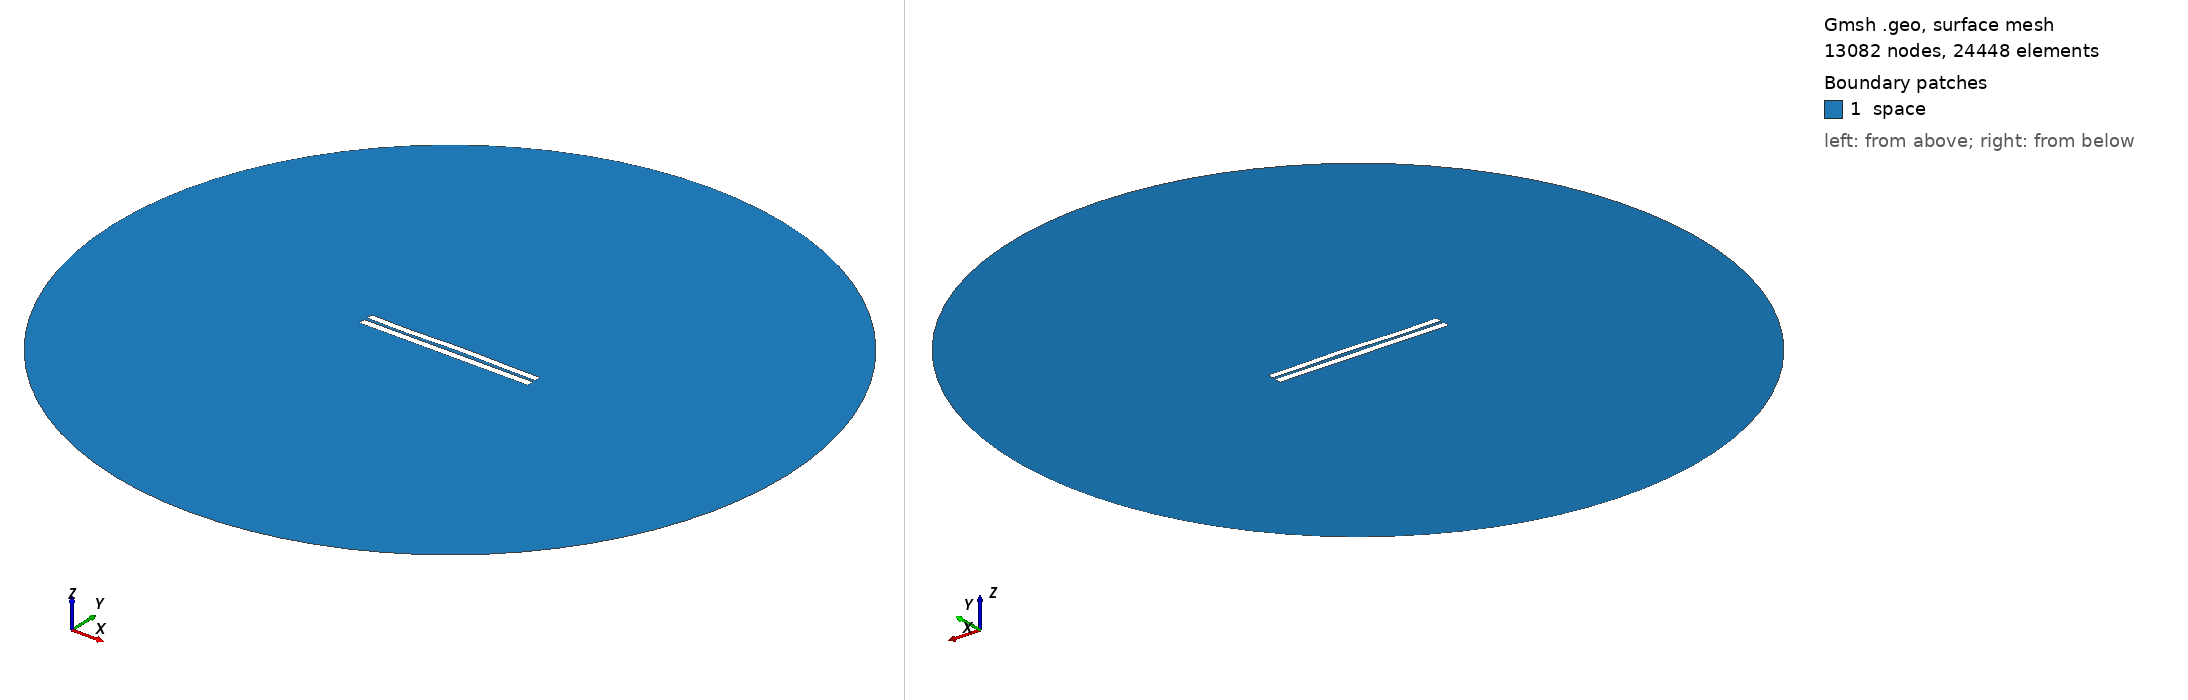

Gmsh geometry script, surface-meshed: 13082 nodes, 24448 surface elements. Boundary patches (legend numbers): 1 space. Left view from above one corner, right view from below the opposite corner. Legend entries are the model's physical surfaces. The drawing asked Gmsh for element sizes between 1% and 20% of the model's largest extent; the script's own settings can give other sizes.

=== 4101.geo (drawn) ===
//---------------------------------------
// Geometry kernel
//---------------------------------------

SetFactory("OpenCASCADE");



//---------------------------------------
// Parameters of the geometry
//---------------------------------------

// Overetch of the upper plate
overetch = 0.125;

// Distance between the plates
distance = 1.75;

// Discretization over the x axis (for the deformation)
nx = 50; 

// Length of the plate
L = 100 - overetch; 

// Number of modes
n = 4; 

// 1st mode coefficient
coeff(1) = 0.0;
beta(1) = 0.596864 * 3.1415926535 / L;

// 2nd mode coefficient
coeff(2) = 0.15;
beta(2) = 1.49418 * 3.1415926535 / L;

// 3rd mode coefficient
coeff(3) = -0.15;
beta(3) = 2.50025 * 3.1415926535 / L;

// 4th mode coefficient
coeff(4) = -0.15;
beta(4) = 3.49999 * 3.1415926535 / L;



//---------------------------------------
// Upper plate (deformed rectangle)
//---------------------------------------

// Coordiantes of the upper plate
xmin = -50;
xmax = 50 - overetch;

// Height of the upper plate
yheight = 4 - 2 * overetch;

// Indexes of the points
UpperID[] = {};
LowerID[] = {};
LeftID[] = {};
RightID[] = {};

// Point index
p = 1;

// Horizontal edges
For i In {1:nx}
    x = xmin + (i-1)*(xmax - xmin)/(nx-1);

    y_bottom = distance / 2 + overetch;
    For j In {1:n}
        C = (Cosh(beta(j)*L) + Cos(beta(j)*L)) / (Sinh(beta(j)*L) + Sin(beta(j)*L));
        y_bottom  = y_bottom + coeff(j) * (Cosh(beta(j)*(x+50)) - Cos(beta(j)*(x+50)) - C * (Sinh(beta(j)*(x+50)) - Sin(beta(j)*(x+50))));
    EndFor

    y_top = y_bottom + yheight;

    Point(p) = {x, y_top, 0, 1.0};
    UpperID[i] = p;
    p = p + 1;

    Point(p) = {x, y_bottom, 0, 1.0};
    LowerID[i] = p;
    p = p + 1;
EndFor

// Create point lists
UpperPts[] = {}; LowerPts[] = {};
For i In {1:nx}
  UpperPts[] += {UpperID[i]};
  LowerPts[] += {LowerID[i]};
EndFor

// Build splines
Spline(1) = {UpperPts[]};
Spline(2) = {LowerPts[]};
Line(3) = {LowerPts[nx-1], UpperPts[nx-1]};
Line(4) = {LowerPts[0], UpperPts[0]};

// Build the plane surface
Curve Loop(1) = {2, 3, -1, -4};
Plane Surface(1) = {1};



//---------------------------------------
// Lower plate (rectangle)
//---------------------------------------

// Vertices
Point(1001) = {-50, -1, 0, 1.0};
Point(1002) = { 50, -1, 0, 1.0};
Point(1003) = { 50,  -5, 0, 1.0};
Point(1004) = {-50,  -5, 0, 1.0};

// Edges
Line(5) = {1001, 1002};
Line(6) = {1002, 1003};
Line(7) = {1003, 1004};
Line(8) = {1004, 1001};

// Plane surface
Line Loop(2) = {5, 6, 7, 8};
Plane Surface(2) = {2}; 



//---------------------------------------
// Outer (fictious) boundary
//---------------------------------------

// Points
Point(1005) = {0, 0, 0};       // Center
Point(1006) = {200, 0, 0};     // Start point
Point(1007) = {0, 200, 0};     // 90 degrees
Point(1008) = {-200, 0, 0};    // 180 degrees
Point(1009) = {0, -200, 0};    // 270 degrees

// Circle arcs (each needs start, center, end)
Circle(9) = {1006, 1005, 1007};
Circle(10) = {1007, 1005, 1008};
Circle(11) = {1008, 1005, 1009};
Circle(12) = {1009, 1005, 1006};

// Plane surface for the entire domain
Curve Loop(3) = {9, 10, 11, 12};
Surface(3) = {3};

// Subtract the plates from the whole domain to obtain the actual domain where we want to solve the equations
BooleanDifference{ Surface{3}; Delete; }{ Surface{1}; Surface{2}; Delete; }




//---------------------------------------
// Transfinite Lines/Curves
//---------------------------------------

// Set the number of points on the boundaries
r = 7;

// Plates
Transfinite Curve {1, 2} = 50*r Using Progression 1;
Transfinite Curve {3, 4} = 2*r Using Progression 1;
Transfinite Line {5, 7} = 50*r Using Progression 1;
Transfinite Line {6, 8} = 2*r Using Progression 1;

// Outer boundary
Transfinite Line {9, 10, 11, 12} = 20 Using Progression 1;



//---------------------------------------
// Physical groups
//---------------------------------------                

// Physical curves (boundaries)
Physical Line("force_segment", 10) = {2};
Physical Line("upper_plate", 11) = {1, 3, 4};
Physical Line("lower_plate", 12) = {5, 6, 7, 8};
Physical Line("boundary", 20) = {9, 10, 11, 12};

// Physical Surfaces
Physical Surface("space", 30) = {3};



//---------------------------------------
// 6. Generate the Mesh
//---------------------------------------

// 2D mesh generation
Mesh 2;
